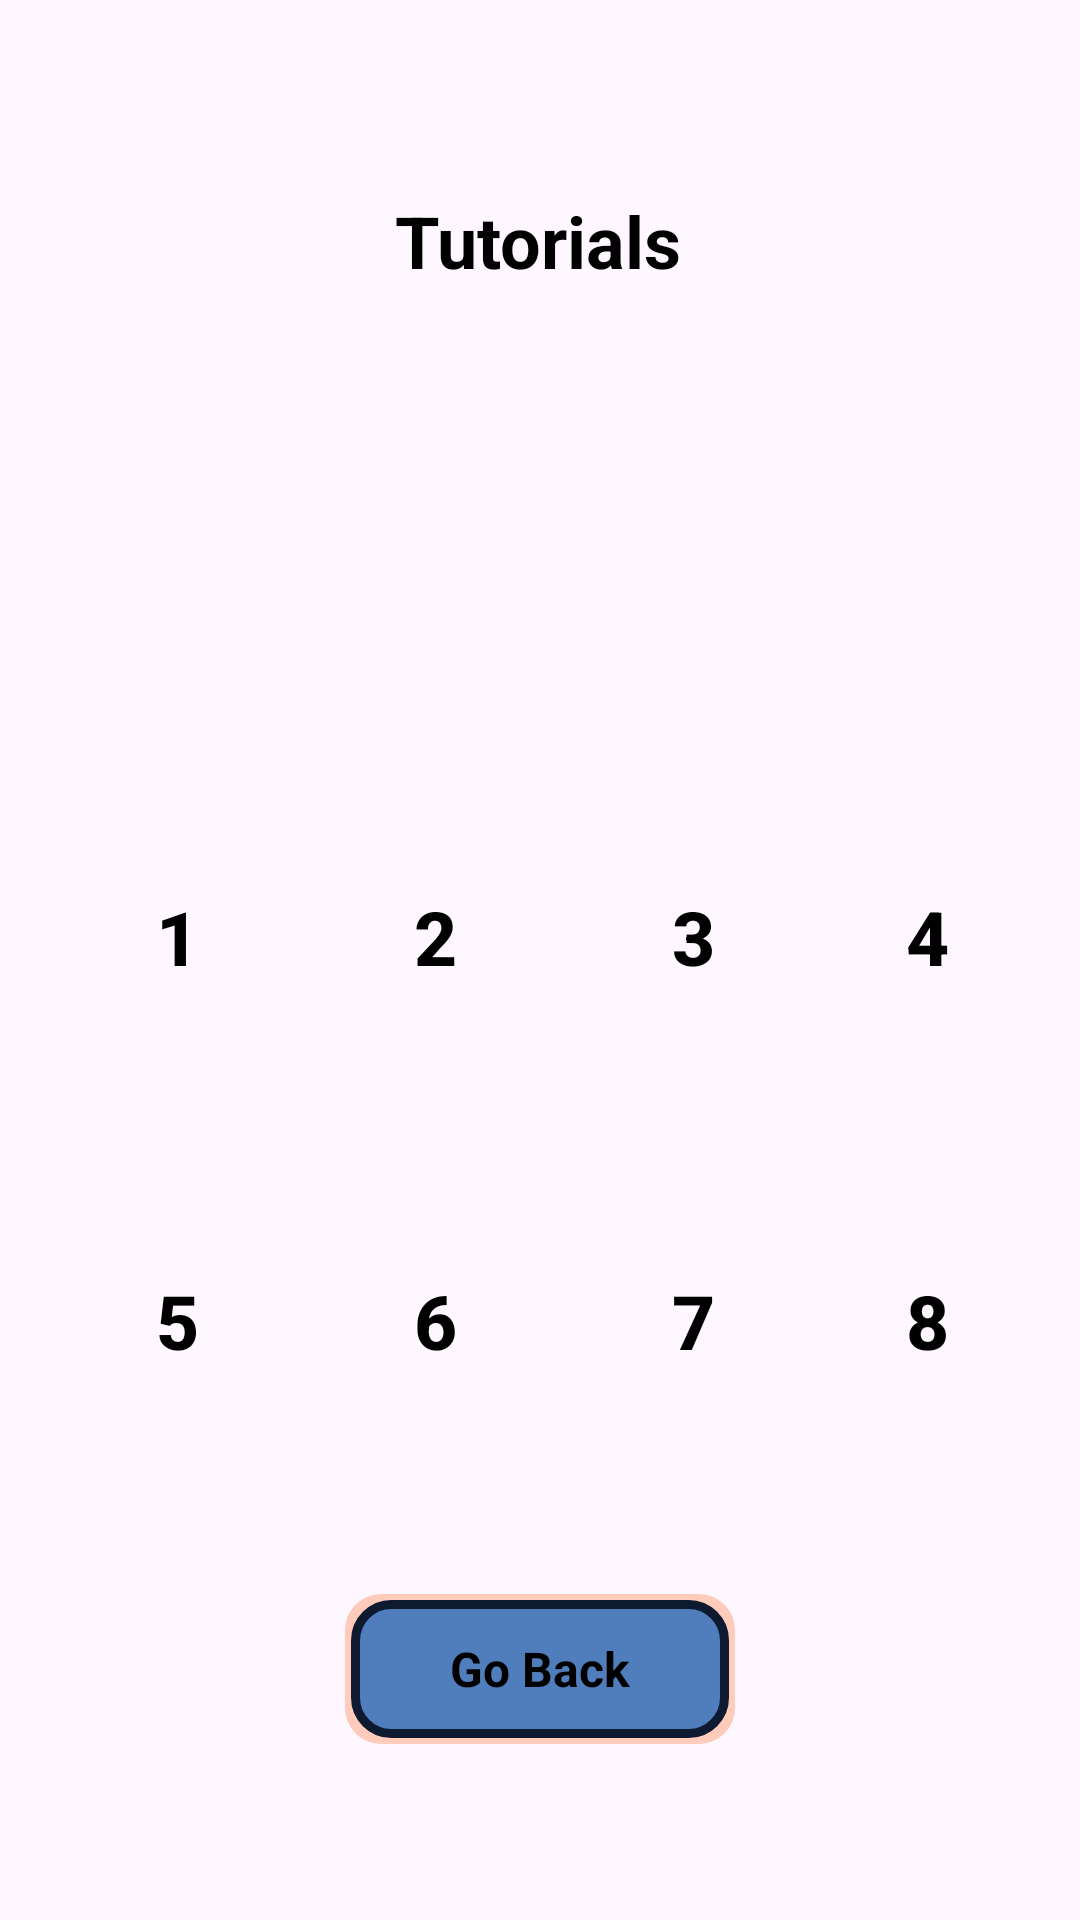

Here is an Android app screen rendered from its layout file. Give the layout XML and the strings, colors and styles it references.
<!-- AndroidManifest.xml: application theme Theme.Re_MemoCode -->
<!-- res/layout/activity_tutorials_dashboard.xml -->
<?xml version="1.0" encoding="utf-8"?>
<androidx.constraintlayout.widget.ConstraintLayout xmlns:android="http://schemas.android.com/apk/res/android"
    xmlns:app="http://schemas.android.com/apk/res-auto"
    xmlns:tools="http://schemas.android.com/tools"
    android:layout_width="match_parent"
    android:layout_height="match_parent"
    tools:context=".LeaderboardDashboard"
    android:background="@drawable/background_with_border_a1c6ea">

    
    <TextView
        android:id="@+id/textTutorials"
        android:layout_width="wrap_content"
        android:layout_height="wrap_content"
        android:layout_marginTop="64dp"
        android:gravity="center"
        android:text="Tutorials"
        android:textColor="@color/black"
        android:textSize="24sp"
        android:textStyle="bold"
        app:layout_constraintEnd_toEndOf="parent"
        app:layout_constraintHorizontal_bias="0.498"
        app:layout_constraintStart_toStartOf="parent"
        app:layout_constraintTop_toTopOf="parent" />


    

    <LinearLayout
        android:id="@+id/linearLayout2"
        android:layout_width="match_parent"
        android:layout_height="wrap_content"
        android:layout_gravity="center_vertical"
        android:layout_marginTop="152dp"
        android:alignmentMode="alignMargins"
        android:columnCount="4"
        android:padding="16dp"
        app:layout_constraintEnd_toEndOf="parent"
        app:layout_constraintHorizontal_bias="0.0"
        app:layout_constraintStart_toStartOf="parent"
        app:layout_constraintTop_toBottomOf="@+id/textTutorials">

        
        <LinearLayout
            android:layout_width="wrap_content"
            android:layout_height="wrap_content"
            android:layout_margin="8dp"
            android:gravity="center"
            android:orientation="vertical">

            <Button
                android:id="@+id/buttonGoToLevel1Tutorial"
                android:layout_width="70dp"
                android:layout_height="80dp"
                android:layout_weight="1"
                android:background="@drawable/background_with_border_0d1a30"
                android:text="1"
                android:textColor="@color/black"
                android:textSize="25dp"
                android:textStyle="bold" />

        </LinearLayout>

        
        <LinearLayout
            android:layout_width="wrap_content"
            android:layout_height="wrap_content"
            android:layout_margin="8dp"
            android:gravity="center"
            android:orientation="vertical">

            <Button
                android:id="@+id/buttonGoToLevel2Tutorial"
                android:layout_width="70dp"
                android:layout_height="80dp"
                android:layout_weight="1"
                android:background="@drawable/background_with_border_0d1a30"
                android:text="2"
                android:textColor="@color/black"
                android:textSize="25dp"
                android:textStyle="bold" />

        </LinearLayout>

        
        <LinearLayout
            android:layout_width="wrap_content"
            android:layout_height="wrap_content"
            android:layout_margin="8dp"
            android:gravity="center"
            android:orientation="vertical">

            <Button
                android:id="@+id/buttonGoToLevel3Tutorial"
                android:layout_width="70dp"
                android:layout_height="80dp"
                android:layout_weight="1"
                android:background="@drawable/background_with_border_0d1a30"
                android:text="3"
                android:textColor="@color/black"
                android:textSize="25dp"
                android:textStyle="bold" />

        </LinearLayout>

        
        <LinearLayout
            android:layout_width="wrap_content"
            android:layout_height="wrap_content"
            android:layout_margin="8dp"
            android:gravity="center"
            android:orientation="vertical">

            <Button
                android:id="@+id/buttonGoToLevel4Tutorial"
                android:layout_width="70dp"
                android:layout_height="80dp"
                android:layout_weight="1"
                android:background="@drawable/background_with_border_0d1a30"
                android:text="4"
                android:textColor="@color/black"
                android:textSize="25dp"
                android:textStyle="bold" />

        </LinearLayout>
    </LinearLayout>

    <LinearLayout
        android:id="@+id/linearLayout"
        android:layout_width="match_parent"
        android:layout_height="wrap_content"
        android:layout_gravity="center_vertical"
        android:alignmentMode="alignMargins"
        android:columnCount="4"
        android:padding="16dp"
        app:layout_constraintEnd_toEndOf="parent"
        app:layout_constraintHorizontal_bias="0.0"
        app:layout_constraintStart_toStartOf="parent"
        app:layout_constraintTop_toBottomOf="@+id/linearLayout2">


        
        <LinearLayout
            android:layout_width="wrap_content"
            android:layout_height="wrap_content"
            android:layout_margin="8dp"
            android:gravity="center"
            android:orientation="vertical">

            <Button
                android:id="@+id/buttonGoToLevel5Tutorial"
                android:layout_width="70dp"
                android:layout_height="80dp"
                android:background="@drawable/background_with_border_0d1a30"
                android:text="5"
                android:textColor="@color/black"
                android:textSize="25dp"
                android:textStyle="bold" />

        </LinearLayout>

        
        <LinearLayout
            android:layout_width="wrap_content"
            android:layout_height="wrap_content"
            android:layout_margin="8dp"
            android:gravity="center"
            android:orientation="vertical">

            <Button
                android:id="@+id/buttonGoToLevel6Tutorial"
                android:layout_width="70dp"
                android:layout_height="80dp"
                android:background="@drawable/background_with_border_0d1a30"
                android:text="6"
                android:textColor="@color/black"
                android:textSize="25dp"
                android:textStyle="bold" />

        </LinearLayout>

        
        <LinearLayout
            android:layout_width="wrap_content"
            android:layout_height="wrap_content"
            android:layout_margin="8dp"
            android:gravity="center"
            android:orientation="vertical">

            <Button
                android:id="@+id/buttonGoToLevel7Tutorial"
                android:layout_width="70dp"
                android:layout_height="80dp"
                android:background="@drawable/background_with_border_0d1a30"
                android:text="7"
                android:textColor="@color/black"
                android:textSize="25dp"
                android:textStyle="bold" />

        </LinearLayout>

        
        <LinearLayout
            android:layout_width="wrap_content"
            android:layout_height="wrap_content"
            android:layout_margin="8dp"
            android:gravity="center"
            android:orientation="vertical">

            <Button
                android:id="@+id/buttonGoToLevel8Tutorial"
                android:layout_width="70dp"
                android:layout_height="80dp"
                android:background="@drawable/background_with_border_0d1a30"
                android:text="8"
                android:textColor="@color/black"
                android:textSize="25dp"
                android:textStyle="bold" />

        </LinearLayout>


    </LinearLayout>

    <TextView
        android:id="@+id/btnGoBackTutorialsDB"
        android:layout_width="130dp"
        android:layout_height="50dp"
        android:layout_marginBottom="32dp"
        android:background="@drawable/background_with_border_507dbc"
        android:clickable="true"
        android:focusable="true"
        android:gravity="center"
        android:text="Go Back"
        android:textColor="#000000"
        android:textSize="16sp"
        android:textStyle="bold"
        app:layout_constraintBottom_toBottomOf="parent"
        app:layout_constraintEnd_toEndOf="parent"
        app:layout_constraintStart_toStartOf="parent"
        app:layout_constraintTop_toBottomOf="@+id/linearLayout" />

</androidx.constraintlayout.widget.ConstraintLayout>
<!-- resources referenced by this layout -->
<resources>
  <!-- drawable background_with_border_507dbc (drawable) -->
  <?xml version="1.0" encoding="utf-8"?>
  <layer-list xmlns:android="http://schemas.android.com/apk/res/android">
      
      <item>
          <shape>
              <solid android:color="#FFCCBC" />
              <corners android:radius="12dp" />
          </shape>
      </item>
      
      <item android:top="2dp" android:left="2dp" android:right="2dp" android:bottom="2dp">
          <shape>
              <solid android:color="#507DBC" /> 
              <stroke android:width="3dp" android:color="#0D1A30" />
              <corners android:radius="12dp" />
          </shape>
      </item>
  </layer-list>
  <style name="Theme.Re_MemoCode" parent="Base.Theme.Re_MemoCode" />
  <style name="Base.Theme.Re_MemoCode" parent="Theme.Material3.DayNight.NoActionBar">
          
          
      </style>
  <!-- not gathered from this repository: default colours our renderer supplied (Android Studio template values) -->
  <color name="black">#FF000000</color>
</resources>
